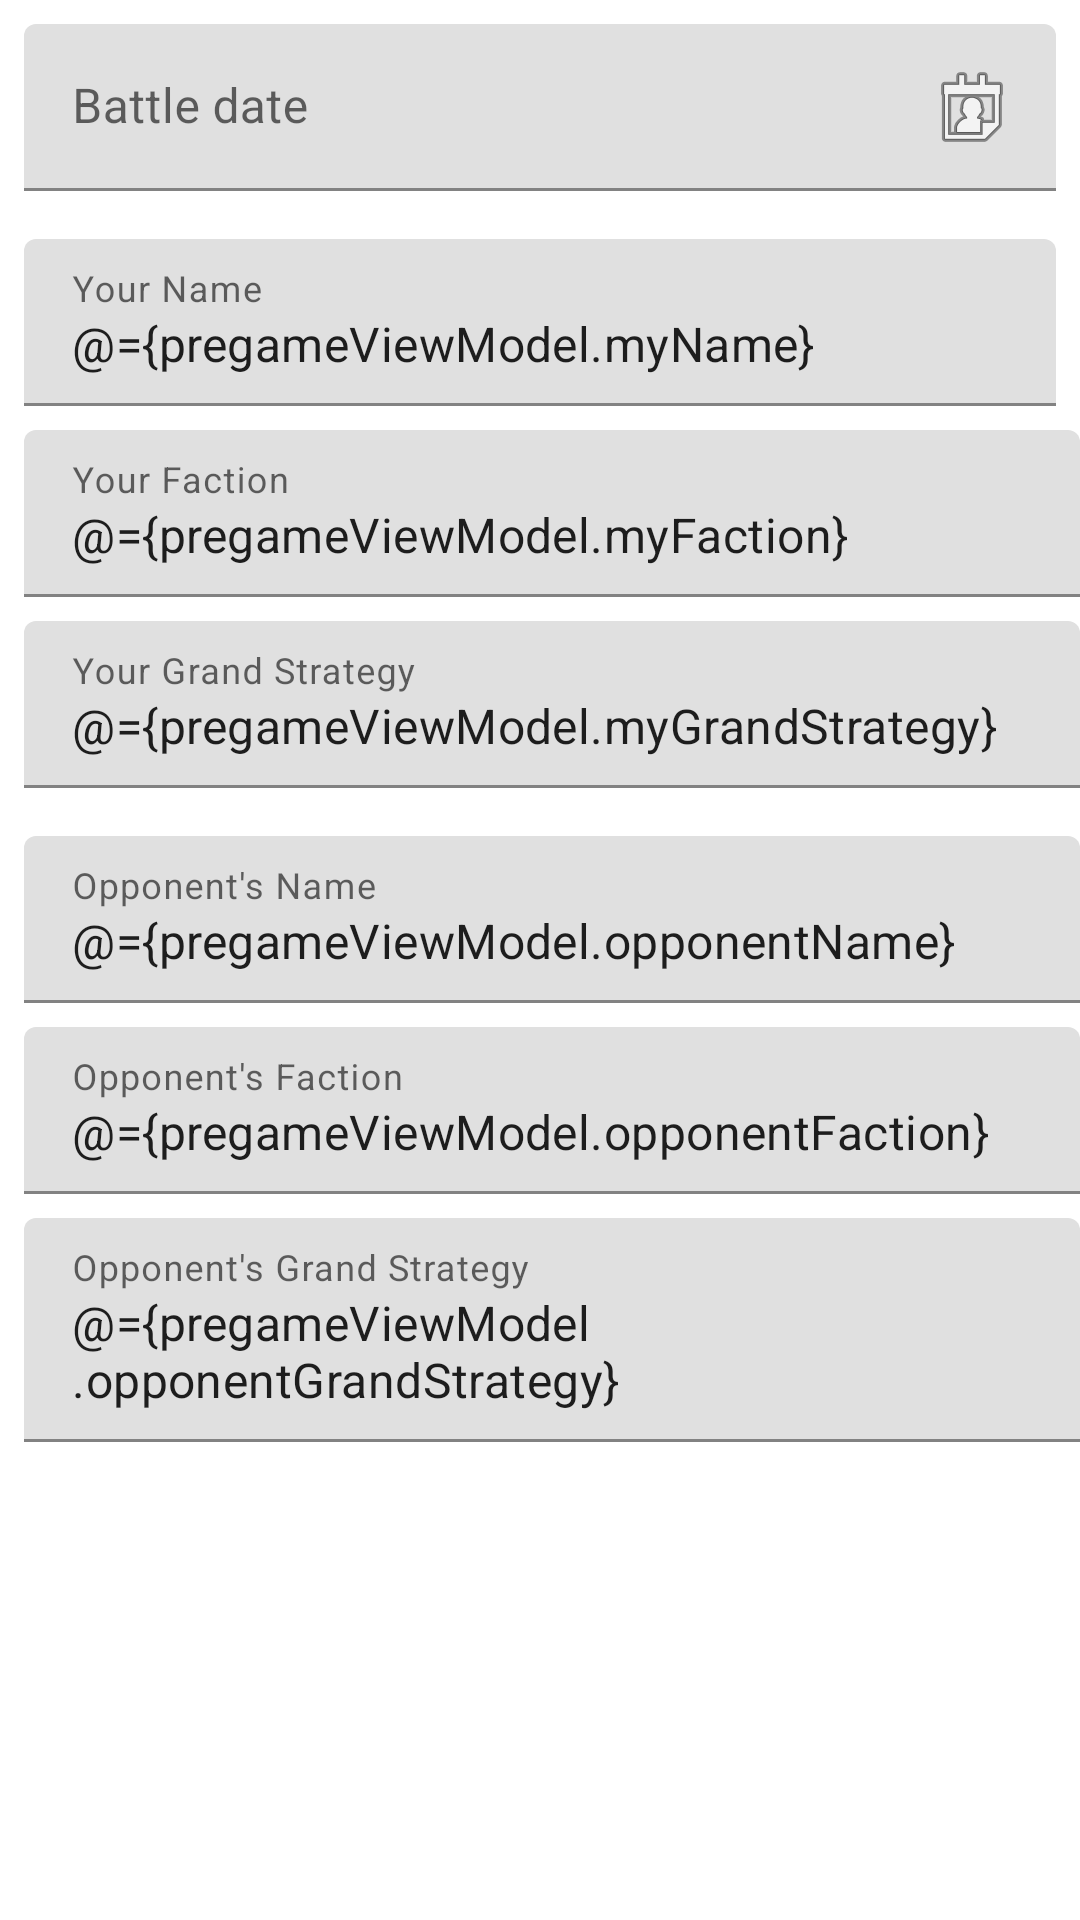

This screen was rendered from an Android layout file. Write that file and the resources it references.
<!-- AndroidManifest.xml: application theme Theme.AosTracker -->
<!-- res/layout/fragment_pregame.xml -->
<?xml version="1.0" encoding="utf-8"?>
<layout xmlns:tools="http://schemas.android.com/tools"
    xmlns:android="http://schemas.android.com/apk/res/android"
    xmlns:app="http://schemas.android.com/apk/res-auto">
    <data>
        <variable
            name="pregameViewModel"
            type="de.example.aostracker.ui.pregame.PreGameViewModel" />
    </data>

    <LinearLayout
        android:layout_width="match_parent"
        android:layout_height="match_parent"
        android:orientation="vertical">

        <androidx.constraintlayout.widget.ConstraintLayout
            android:layout_width="match_parent"
            android:layout_height="wrap_content">

            <com.google.android.material.textfield.TextInputLayout
                android:id="@+id/battleDateLayout"
                android:layout_width="match_parent"
                android:layout_height="0dp"
                android:layout_marginStart="8dp"
                android:layout_marginTop="8dp"
                android:layout_marginEnd="8dp"
                app:layout_constraintEnd_toEndOf="parent"
                app:layout_constraintStart_toStartOf="parent"
                app:layout_constraintTop_toTopOf="parent">

                <com.google.android.material.textfield.TextInputEditText
                    android:id="@+id/battleDate"
                    android:layout_width="match_parent"
                    android:layout_height="wrap_content"
                    android:hint="Battle date"
                    android:inputType="date"
                    android:selectAllOnFocus="false"
                    tools:text="2021/10/27" />


            </com.google.android.material.textfield.TextInputLayout>

            <ImageButton
                android:id="@+id/imageButton"
                android:layout_width="wrap_content"
                android:layout_height="0dp"
                android:backgroundTint="#00FFFFFF"
                android:clickable="true"
                android:src="@android:drawable/ic_menu_my_calendar"
                app:layout_constraintBottom_toBottomOf="@+id/battleDateLayout"
                app:layout_constraintEnd_toEndOf="@+id/battleDateLayout"
                app:layout_constraintTop_toTopOf="@+id/battleDateLayout"
                android:focusable="true"/>
        </androidx.constraintlayout.widget.ConstraintLayout>

        <com.google.android.material.textfield.TextInputLayout
            android:id="@+id/yourNameLayout"
            android:layout_width="match_parent"
            android:layout_height="wrap_content"
            android:layout_marginStart="8dp"
            android:layout_marginTop="16dp"
            android:layout_marginEnd="8dp">

            <com.google.android.material.textfield.TextInputEditText
                android:id="@+id/yourNameEdit"
                android:layout_width="match_parent"
                android:layout_height="wrap_content"
                android:hint="Your Name"
                android:singleLine="true"
                android:text="@={pregameViewModel.myName}" />

        </com.google.android.material.textfield.TextInputLayout>

        <com.google.android.material.textfield.TextInputLayout
            android:id="@+id/yourFactionLayout"
            android:layout_width="match_parent"
            android:layout_height="wrap_content"
            android:layout_marginStart="8dp"
            android:layout_marginTop="8dp">

            <com.google.android.material.textfield.TextInputEditText
                android:id="@+id/yourFactionEdit"
                android:layout_width="match_parent"
                android:layout_height="wrap_content"
                android:hint="Your Faction"
                android:text="@={pregameViewModel.myFaction}" />
        </com.google.android.material.textfield.TextInputLayout>

        <com.google.android.material.textfield.TextInputLayout
            android:id="@+id/yourGrandStrategyLayout"
            android:layout_width="match_parent"
            android:layout_height="wrap_content"
            android:layout_marginStart="8dp"
            android:layout_marginTop="8dp">

            <com.google.android.material.textfield.TextInputEditText
                android:id="@+id/yourGrandStrategyEdit"
                android:layout_width="match_parent"
                android:layout_height="wrap_content"
                android:hint="Your Grand Strategy"
                android:text="@={pregameViewModel.myGrandStrategy}"/>
        </com.google.android.material.textfield.TextInputLayout>

        <com.google.android.material.textfield.TextInputLayout
            android:id="@+id/opponentNameLayout"
            android:layout_width="match_parent"
            android:layout_height="wrap_content"
            android:layout_marginStart="8dp"
            android:layout_marginTop="16dp">

            <com.google.android.material.textfield.TextInputEditText
                android:id="@+id/opponentNameEdit"
                android:layout_width="match_parent"
                android:layout_height="wrap_content"
                android:hint="Opponent's Name"
                android:text="@={pregameViewModel.opponentName}"/>
        </com.google.android.material.textfield.TextInputLayout>

        <com.google.android.material.textfield.TextInputLayout
            android:id="@+id/opponentFactionLayout"
            android:layout_width="match_parent"
            android:layout_height="wrap_content"
            android:layout_marginStart="8dp"
            android:layout_marginTop="8dp">

            <com.google.android.material.textfield.TextInputEditText
                android:id="@+id/opponentFactionEdit"
                android:layout_width="match_parent"
                android:layout_height="wrap_content"
                android:hint="Opponent's Faction"
                android:text="@={pregameViewModel.opponentFaction}"/>
        </com.google.android.material.textfield.TextInputLayout>

        <com.google.android.material.textfield.TextInputLayout
            android:id="@+id/opponentGrandStrategyLayout"
            android:layout_width="match_parent"
            android:layout_height="wrap_content"
            android:layout_marginStart="8dp"
            android:layout_marginTop="8dp">

            <com.google.android.material.textfield.TextInputEditText
                android:id="@+id/opponentGrandStrategyEdit"
                android:layout_width="match_parent"
                android:layout_height="wrap_content"
                android:hint="Opponent's Grand Strategy"
                android:text="@={pregameViewModel.opponentGrandStrategy}"/>

        </com.google.android.material.textfield.TextInputLayout>

    </LinearLayout>
</layout>
<!-- resources referenced by this layout -->
<resources>
  <style name="Theme.AosTracker" parent="Theme.MaterialComponents.DayNight.DarkActionBar">
          
          <item name="colorPrimary">@color/purple_500</item>
          <item name="colorPrimaryVariant">@color/purple_700</item>
          <item name="colorOnPrimary">@color/white</item>
          
          <item name="colorSecondary">@color/teal_200</item>
          <item name="colorSecondaryVariant">@color/teal_700</item>
          <item name="colorOnSecondary">@color/black</item>
          
          <item name="android:statusBarColor" tools:targetApi="l">?attr/colorPrimaryVariant</item>
          
      </style>
  <!-- not gathered from this repository: default colours our renderer supplied (Android Studio template values) -->
  <color name="purple_500">#FF6200EE</color>
  <color name="purple_700">#FF3700B3</color>
  <color name="teal_200">#FF03DAC5</color>
  <color name="teal_700">#FF018786</color>
  <color name="black">#FF000000</color>
  <color name="white">#FFFFFFFF</color>
</resources>
